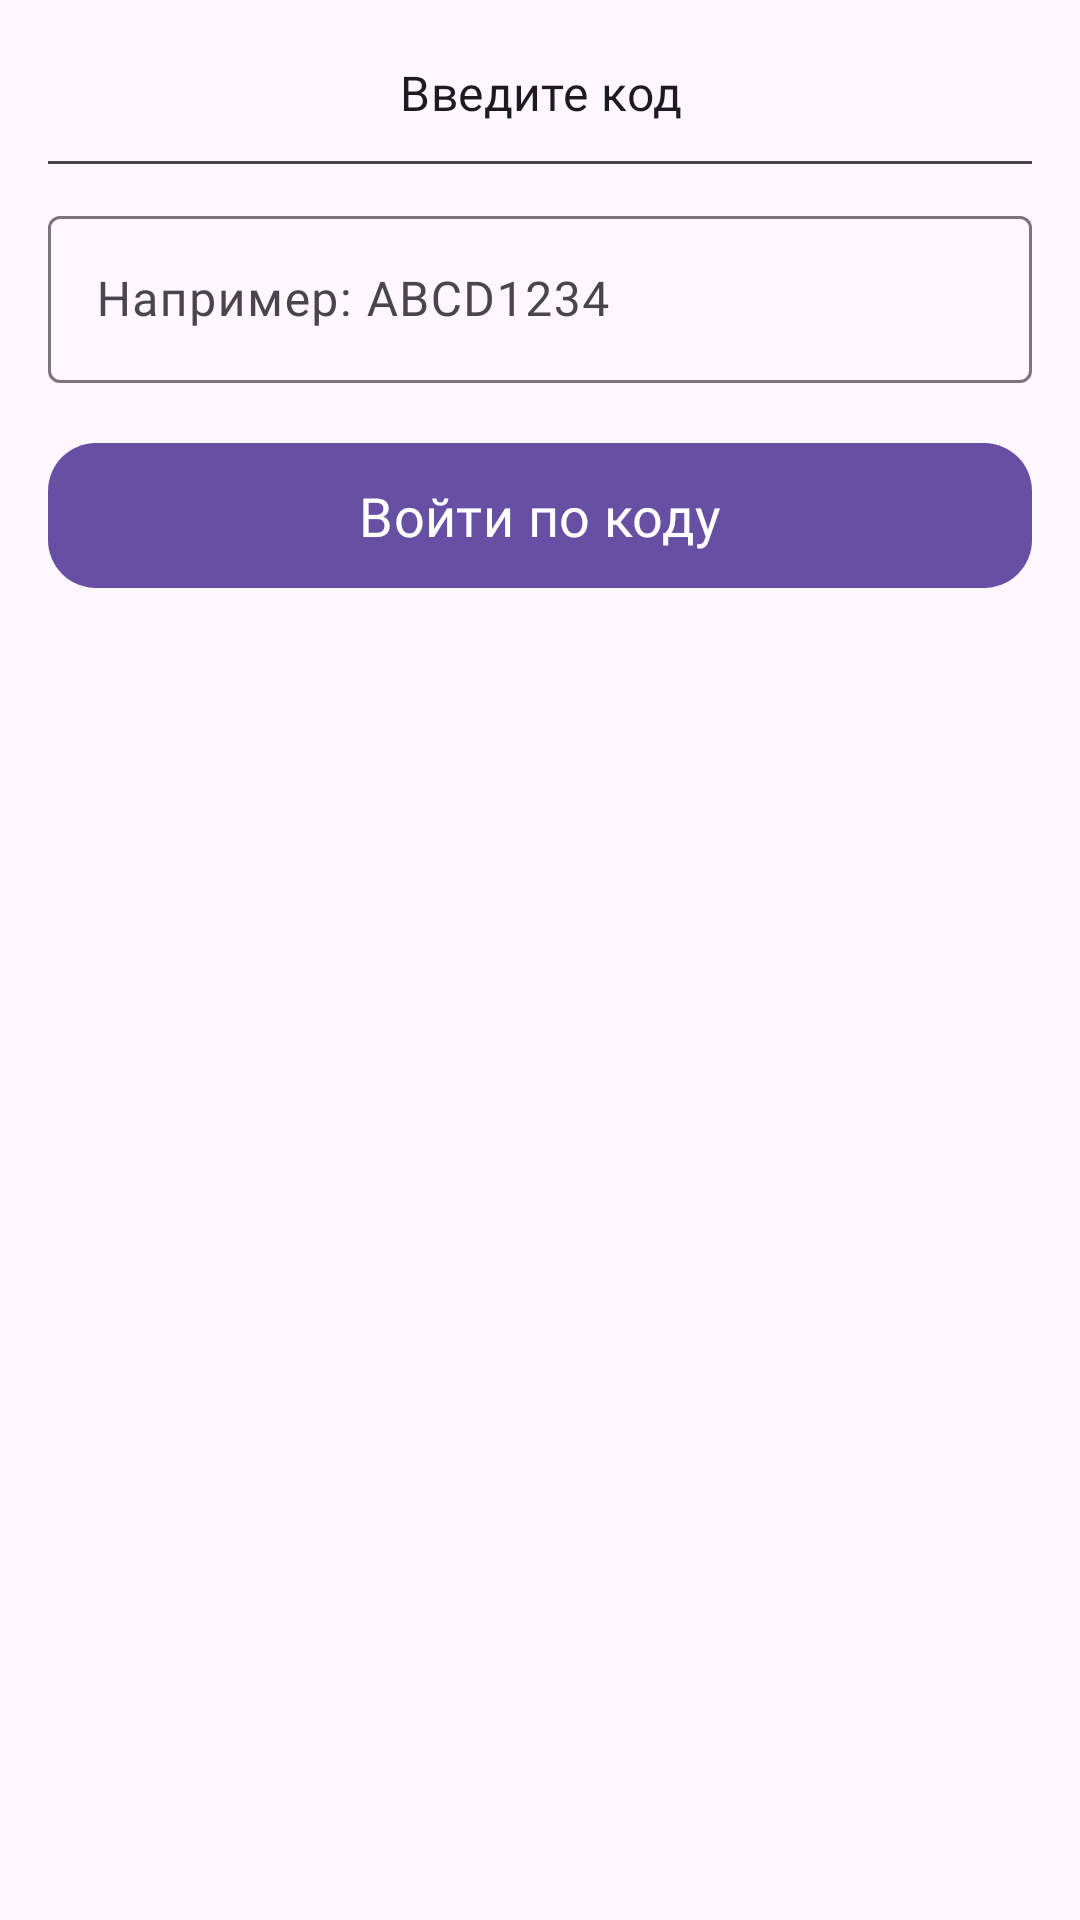

This screen was rendered from an Android layout file. Write that file and the resources it references.
<!-- AndroidManifest.xml: application theme Theme.Veritas -->
<!-- res/layout/join_via_code_bottom_sheet_dialog.xml -->
<?xml version="1.0" encoding="utf-8"?>
<LinearLayout
    xmlns:android="http://schemas.android.com/apk/res/android"
    xmlns:app="http://schemas.android.com/apk/res-auto"
    android:layout_width="match_parent"
    android:layout_height="wrap_content"
    android:orientation="vertical"
    app:layout_behavior="com.google.android.material.bottomsheet.BottomSheetBehavior"
    app:behavior_hideable="true"
    app:behavior_peekHeight="0dp"
    android:paddingStart="16dp"
    android:paddingEnd="16dp"
    android:paddingTop="8dp"
    android:paddingBottom="16dp">

    <TextView
        android:layout_width="match_parent"
        android:layout_height="wrap_content"
        android:text="@string/enter_code"
        android:gravity="center"
        android:fontFamily="@font/montserrat"
        android:textAppearance="@style/TextAppearance.Material3.TitleMedium"
        android:layout_marginTop="12dp" />

    <View
        android:layout_width="match_parent"
        android:layout_height="1dp"
        android:layout_marginTop="12dp"
        android:background="?attr/colorOnSurfaceVariant" />

    

    <com.google.android.material.textfield.TextInputLayout
        style="@style/Widget.Material3.TextInputLayout.OutlinedBox"
        android:layout_width="match_parent"
        android:layout_height="wrap_content"
        android:layout_marginTop="12dp">

        <com.google.android.material.textfield.TextInputEditText
            android:id="@+id/input_code_et"
            android:layout_width="match_parent"
            android:layout_height="wrap_content"
            android:hint="@string/code_hint"
            android:fontFamily="@font/montserrat" />
    </com.google.android.material.textfield.TextInputLayout>

    <com.google.android.material.button.MaterialButton
        android:id="@+id/true_join_via_code_bt"
        style="@style/Widget.Material3.Button"
        android:layout_width="match_parent"
        android:layout_height="wrap_content"
        android:layout_marginTop="16dp"
        android:fontFamily="@font/montserrat"
        android:text="@string/join_via_code"
        android:textSize="18sp"
        app:cornerRadius="16dp"
        app:backgroundTint="?attr/colorPrimary"
        app:iconGravity="textStart"
        android:paddingVertical="12dp" />

</LinearLayout>
<!-- resources referenced by this layout -->
<resources>
  <string name="code_hint">Например: ABCD1234</string>
  <string name="enter_code">Введите код</string>
  <string name="join_via_code">Войти по коду</string>
  <style name="Theme.Veritas" parent="Base.Theme.Veritas" />
  <style name="Base.Theme.Veritas" parent="Theme.Material3.DayNight.NoActionBar">
          
          
      </style>
</resources>
